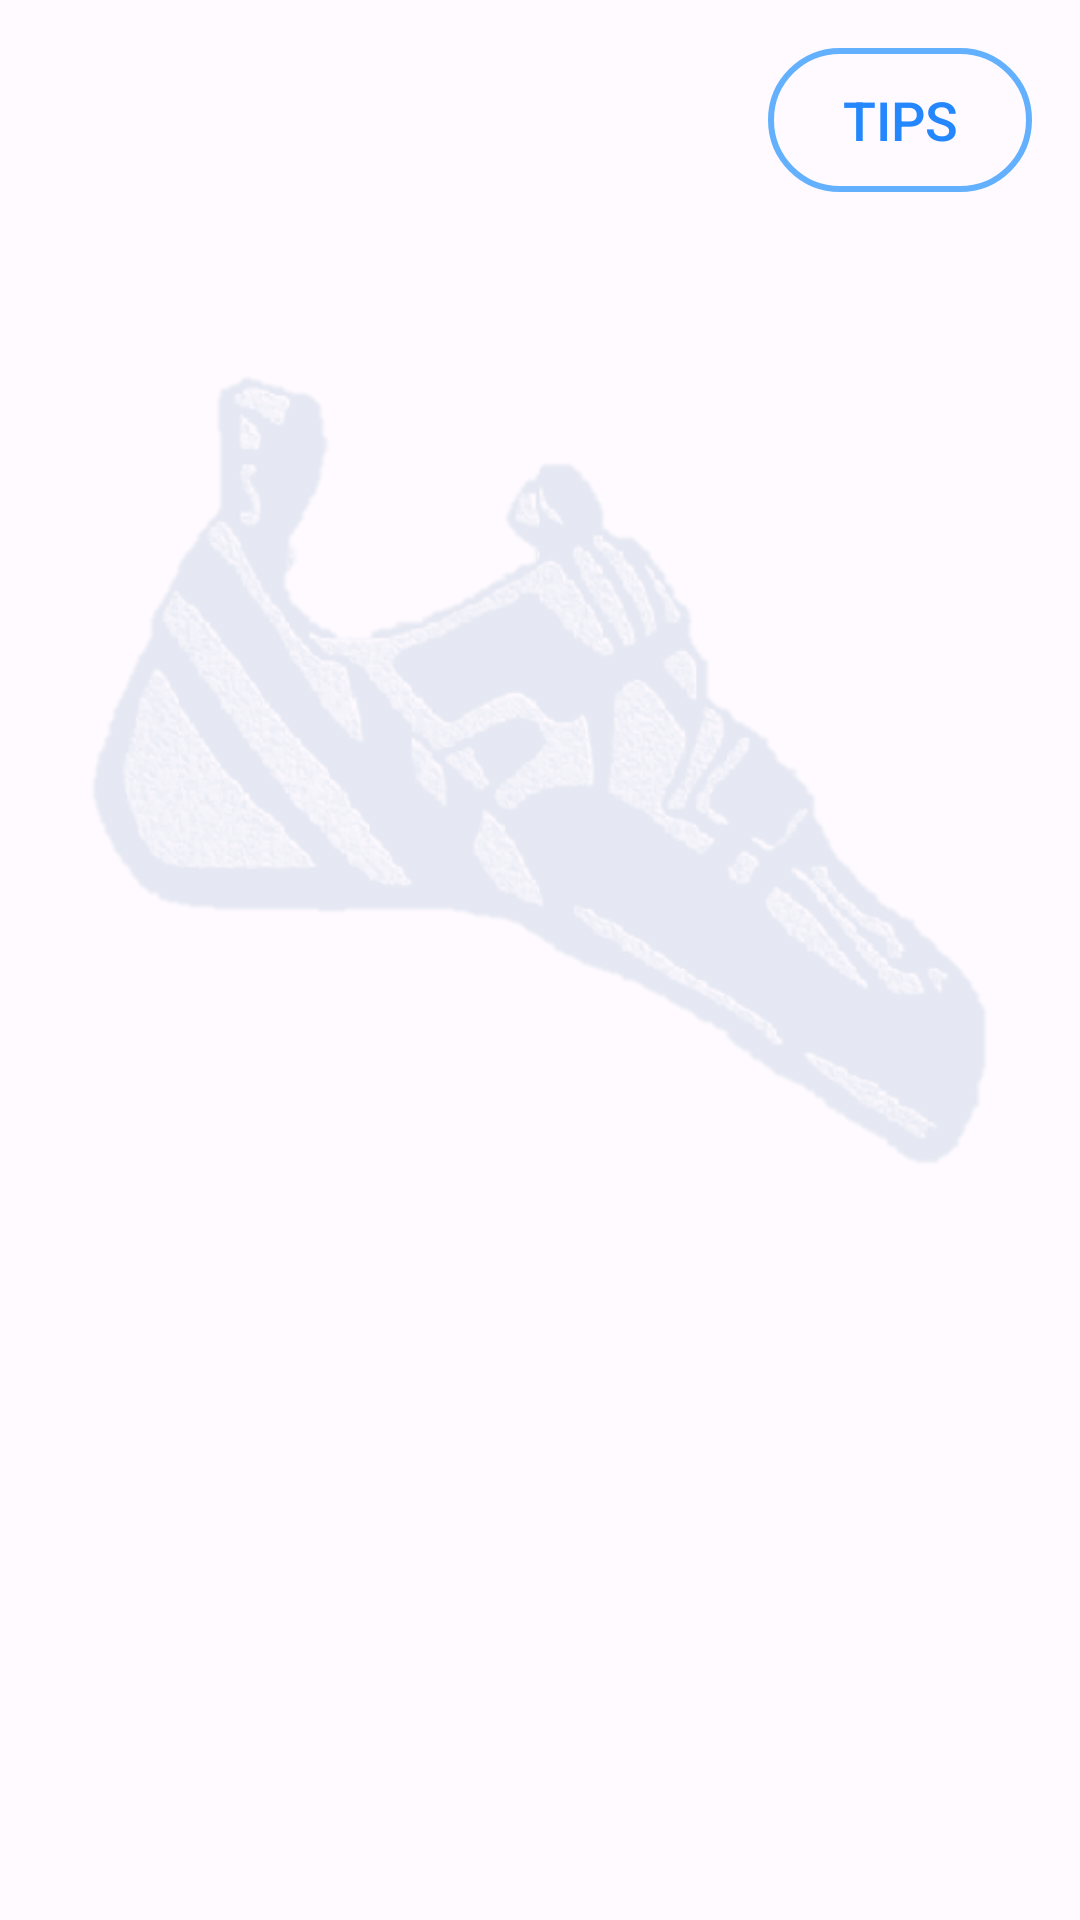

Here is an Android app screen rendered from its layout file. Give the layout XML and the strings, colors and styles it references.
<!-- AndroidManifest.xml: application theme Theme.BouldeRate -->
<!-- res/layout/activity_main.xml -->
<?xml version="1.0" encoding="utf-8"?>
<RelativeLayout
    xmlns:android="http://schemas.android.com/apk/res/android"
    xmlns:app="http://schemas.android.com/apk/res-auto"
    xmlns:tools="http://schemas.android.com/tools"
    android:layout_width="match_parent"
    android:layout_height="match_parent"
    tools:context=".MainActivity">

    <androidx.appcompat.widget.AppCompatImageView
        android:id="@+id/main_IMG_background"
        android:layout_width="match_parent"
        android:layout_height="match_parent"
        android:alpha="0.4"
        app:srcCompat="@drawable/background"
        android:scaleType="centerCrop"/>

    <LinearLayout
        android:id="@+id/buttonLayout"
        android:layout_width="wrap_content"
        android:layout_height="wrap_content"
        android:layout_alignParentEnd="true"
        android:layout_alignParentTop="true"
        android:layout_margin="16dp"
        android:orientation="horizontal">

        <View
            android:layout_width="0dp"
            android:layout_height="0dp"
            android:layout_weight="1" />

        <Button
            android:id="@+id/tipsBtn"
            android:layout_width="wrap_content"
            android:layout_height="wrap_content"
            android:background="@drawable/blue_circle"
            android:text="TIPS"
            android:textColor="#2487FE"
            android:textSize="18sp" />

    </LinearLayout>

    <androidx.recyclerview.widget.RecyclerView
        android:id="@+id/main_LST_gyms"
        android:layout_width="match_parent"
        android:layout_height="match_parent"
        android:layout_below="@id/buttonLayout"
        tools:listitem="@layout/list_gym_square" />

</RelativeLayout>
<!-- res/layout/list_gym_square.xml (included above) -->
<?xml version="1.0" encoding="utf-8"?>
<com.google.android.material.card.MaterialCardView
    xmlns:android="http://schemas.android.com/apk/res/android"
    xmlns:app="http://schemas.android.com/apk/res-auto"
    xmlns:tools="http://schemas.android.com/tools"
    android:layout_width="match_parent"
    android:layout_height="wrap_content"
    app:strokeWidth="0dp"
    app:cardElevation="10dp"
    android:layout_margin="12dp"
    app:cardCornerRadius="25dp">

    <androidx.appcompat.widget.LinearLayoutCompat
        android:layout_width="match_parent"
        android:layout_height="wrap_content"
        android:background="#FFFFFF"
        android:orientation="vertical">

        <androidx.appcompat.widget.AppCompatImageView
            android:id="@+id/gym_IMG_main"
            android:layout_width="match_parent"
            android:layout_height="90dp"
            app:srcCompat="@drawable/ic_launcher_background"
            android:scaleType="centerCrop"/>

        <androidx.appcompat.widget.LinearLayoutCompat
            android:layout_width="match_parent"
            android:layout_height="wrap_content"
            android:paddingHorizontal="16dp"
            android:paddingVertical="8dp"
            android:orientation="vertical">

            <androidx.appcompat.widget.LinearLayoutCompat
                android:layout_width="match_parent"
                android:layout_height="wrap_content"
                android:orientation="horizontal">

                <com.google.android.material.textview.MaterialTextView
                    android:id="@+id/gym_LBL_title"
                    android:layout_width="0dp"
                    android:layout_height="wrap_content"
                    android:layout_weight="1"
                    android:minLines="2"
                    android:maxLines="2"
                    android:ellipsize="end"
                    android:textSize="16sp"
                    android:textStyle="bold"
                    android:text="Hello World!"
                    android:gravity="center" />

            </androidx.appcompat.widget.LinearLayoutCompat>

            <androidx.appcompat.widget.LinearLayoutCompat
                android:layout_width="match_parent"
                android:layout_height="wrap_content"
                android:layout_marginTop="16dp"
                android:orientation="horizontal">

                <androidx.appcompat.widget.AppCompatRatingBar
                    android:id="@+id/gym_RTG_rating"
                    android:layout_width="wrap_content"
                    android:layout_height="wrap_content"
                    style="@style/Widget.AppCompat.RatingBar.Small"
                    android:progressTint="#FFF000"
                    android:rating="0" />

                <View
                    android:layout_width="0dp"
                    android:layout_height="match_parent"
                    android:layout_weight="1" />



                <com.google.android.material.textview.MaterialTextView
                    android:id="@+id/gym_LBL_rating"
                    android:layout_width="wrap_content"
                    android:layout_height="match_parent"
                    android:gravity="bottom"
                    android:textSize="12sp"
                    android:text="Hello World!" />

            </androidx.appcompat.widget.LinearLayoutCompat>

        </androidx.appcompat.widget.LinearLayoutCompat>

    </androidx.appcompat.widget.LinearLayoutCompat>

</com.google.android.material.card.MaterialCardView>
<!-- resources referenced by this layout -->
<resources>
  <!-- drawable background: png bitmap (drawable, 89603 bytes) -->
  <!-- drawable blue_circle (drawable) -->
  <shape xmlns:android="http://schemas.android.com/apk/res/android">
      <solid android:color="#00000000" />
      <stroke
          android:color="#63B1FE"
          android:width="2dp" />
      <corners android:radius="100dp" />
      <padding
          android:left="2dp"
          android:top="2dp"
          android:right="2dp"
          android:bottom="2dp" />
  </shape>
  <style name="Theme.BouldeRate" parent="Base.Theme.BouldeRate" />
  <style name="Base.Theme.BouldeRate" parent="Theme.Material3.DayNight.NoActionBar">
          
          <item name="colorPrimary">#36719A</item>
      </style>
</resources>
